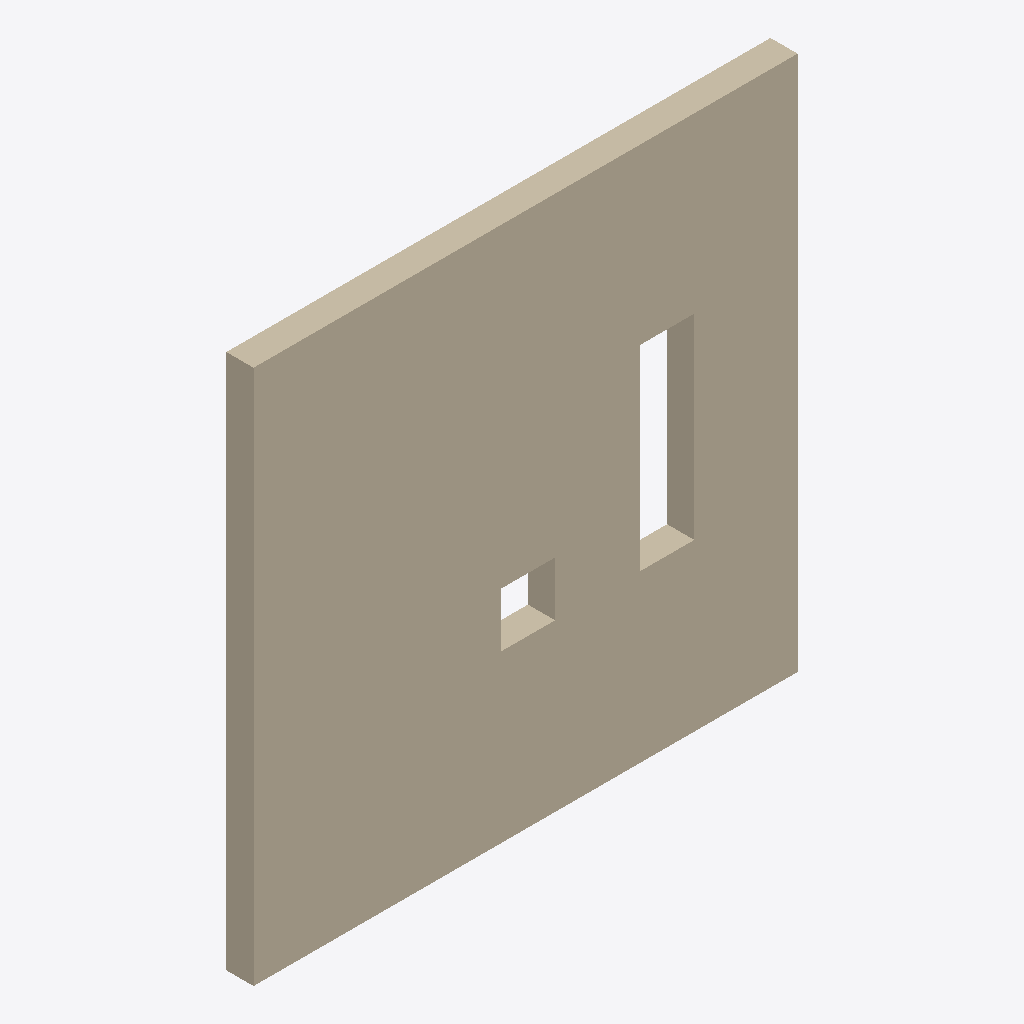
Isometric view of an IFC building model (IFC-SPF (STEP), schema IFC4, length unit foot), seen from the south-west, elements coloured by IFC class: 1 wall (beige).
Extent 3.0 m × 0.2 m × 3.0 m (x, y, z). Storeys (1): My Storey at 0.00 m. Elements (1): 1 IfcWall.

HEADER;
FILE_DESCRIPTION(('ViewDefinition[DesignTransferView]'),'2;1');
FILE_NAME('IfcOpeningElement_02.ifc','2022-06-23T15:34:27-05:00',(),(),'IfcOpenShell v0.7.0-cb8cfd79','BlenderBIM 0.0.220609','Nobody');
FILE_SCHEMA(('IFC4'));
ENDSEC;
DATA;
#11=IFCPROJECT('1SvT3S0gfENA9O2o40FywS',#10,'My Project',$,$,$,$,(#29,#36),#24);
#39=IFCSITE('3eUpj8fx56Hfz4SdGhsLcy',#38,'My Site',$,$,#65,$,$,$,$,$,$,$,$);
#46=IFCBUILDING('35q7DDKjv6Nx_0MeTGuJoy',#45,'My Building',$,$,#72,$,$,$,$,$,$);
#53=IFCBUILDINGSTOREY('1PRKutzmbCRPYYiYDXdFZF',#52,'My Storey',$,$,#79,$,$,$,$);
#94=IFCWALL('2Z0ogNspD2PhfX7ifD4WlW',#93,'Wall',$,$,#540,#116,$,$);
ENDSEC;
